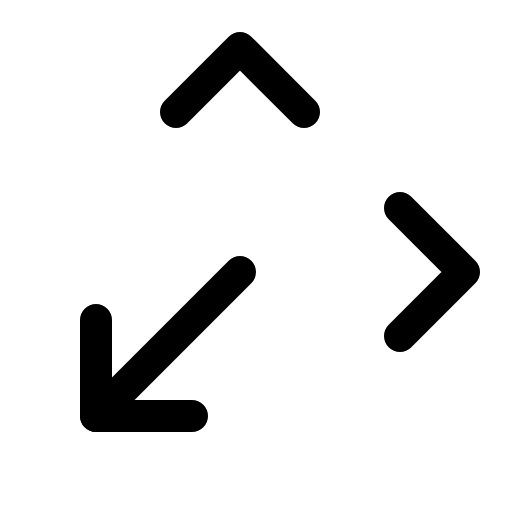
t = 0.00 s
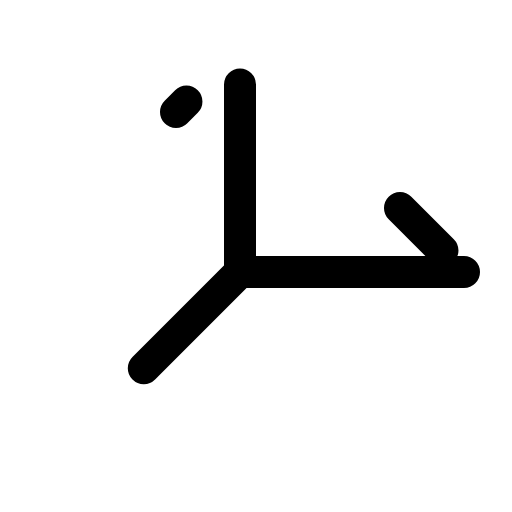
t = 1.20 s
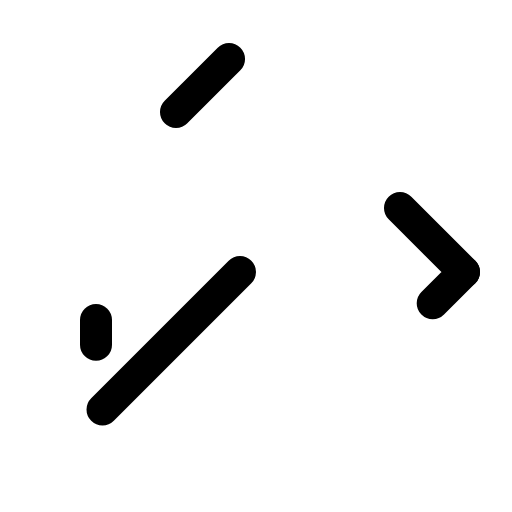
t = 1.58 s
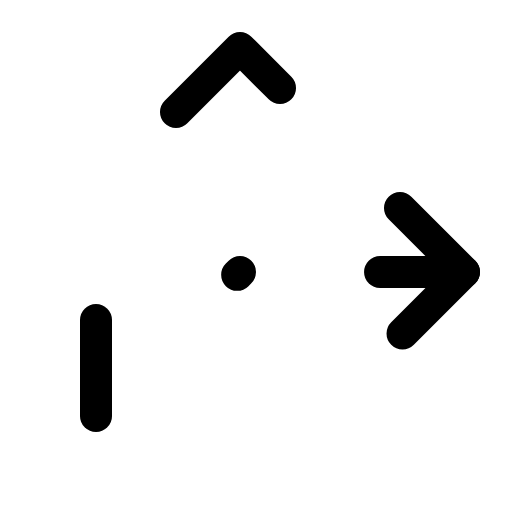
t = 1.95 s
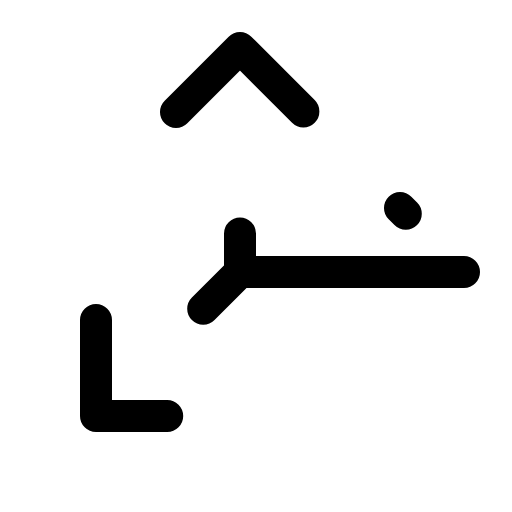
t = 2.33 s

The animated SVG that drew these frames (rendered in a browser with its animation timeline set to each time). Animation: 1 CSS @keyframes rule; one cycle of 2.70 s, repeats indefinitely.

<svg xmlns="http://www.w3.org/2000/svg" viewBox="0 0 256 256">
  <style>
    .draw-line {
      stroke-dasharray: 1;
      stroke-dashoffset: 0;
    }
    svg:hover .draw-line {
      animation: phosphor-draw-in 1.5s ease-in-out infinite;
    }
    @keyframes phosphor-draw-in {
      0%   { stroke-dashoffset: 1; }
      100% { stroke-dashoffset: 0; }
    }
  </style><rect width="256" height="256" fill="none"/><polyline points="232 136 120 136 120 24" fill="none" stroke="currentColor" stroke-linecap="round" stroke-linejoin="round" stroke-width="16" class="draw-line" pathLength="1" style="animation-delay: 0s"/><line x1="120" y1="136" x2="48" y2="208" fill="none" stroke="currentColor" stroke-linecap="round" stroke-linejoin="round" stroke-width="16" class="draw-line" pathLength="1" style="animation-delay: 0.3s"/><polyline points="200 104 232 136 200 168" fill="none" stroke="currentColor" stroke-linecap="round" stroke-linejoin="round" stroke-width="16" class="draw-line" pathLength="1" style="animation-delay: 0.6s"/><polyline points="88 56 120 24 152 56" fill="none" stroke="currentColor" stroke-linecap="round" stroke-linejoin="round" stroke-width="16" class="draw-line" pathLength="1" style="animation-delay: 0.9s"/><polyline points="48 160 48 208 96 208" fill="none" stroke="currentColor" stroke-linecap="round" stroke-linejoin="round" stroke-width="16" class="draw-line" pathLength="1" style="animation-delay: 1.2s"/></svg>
